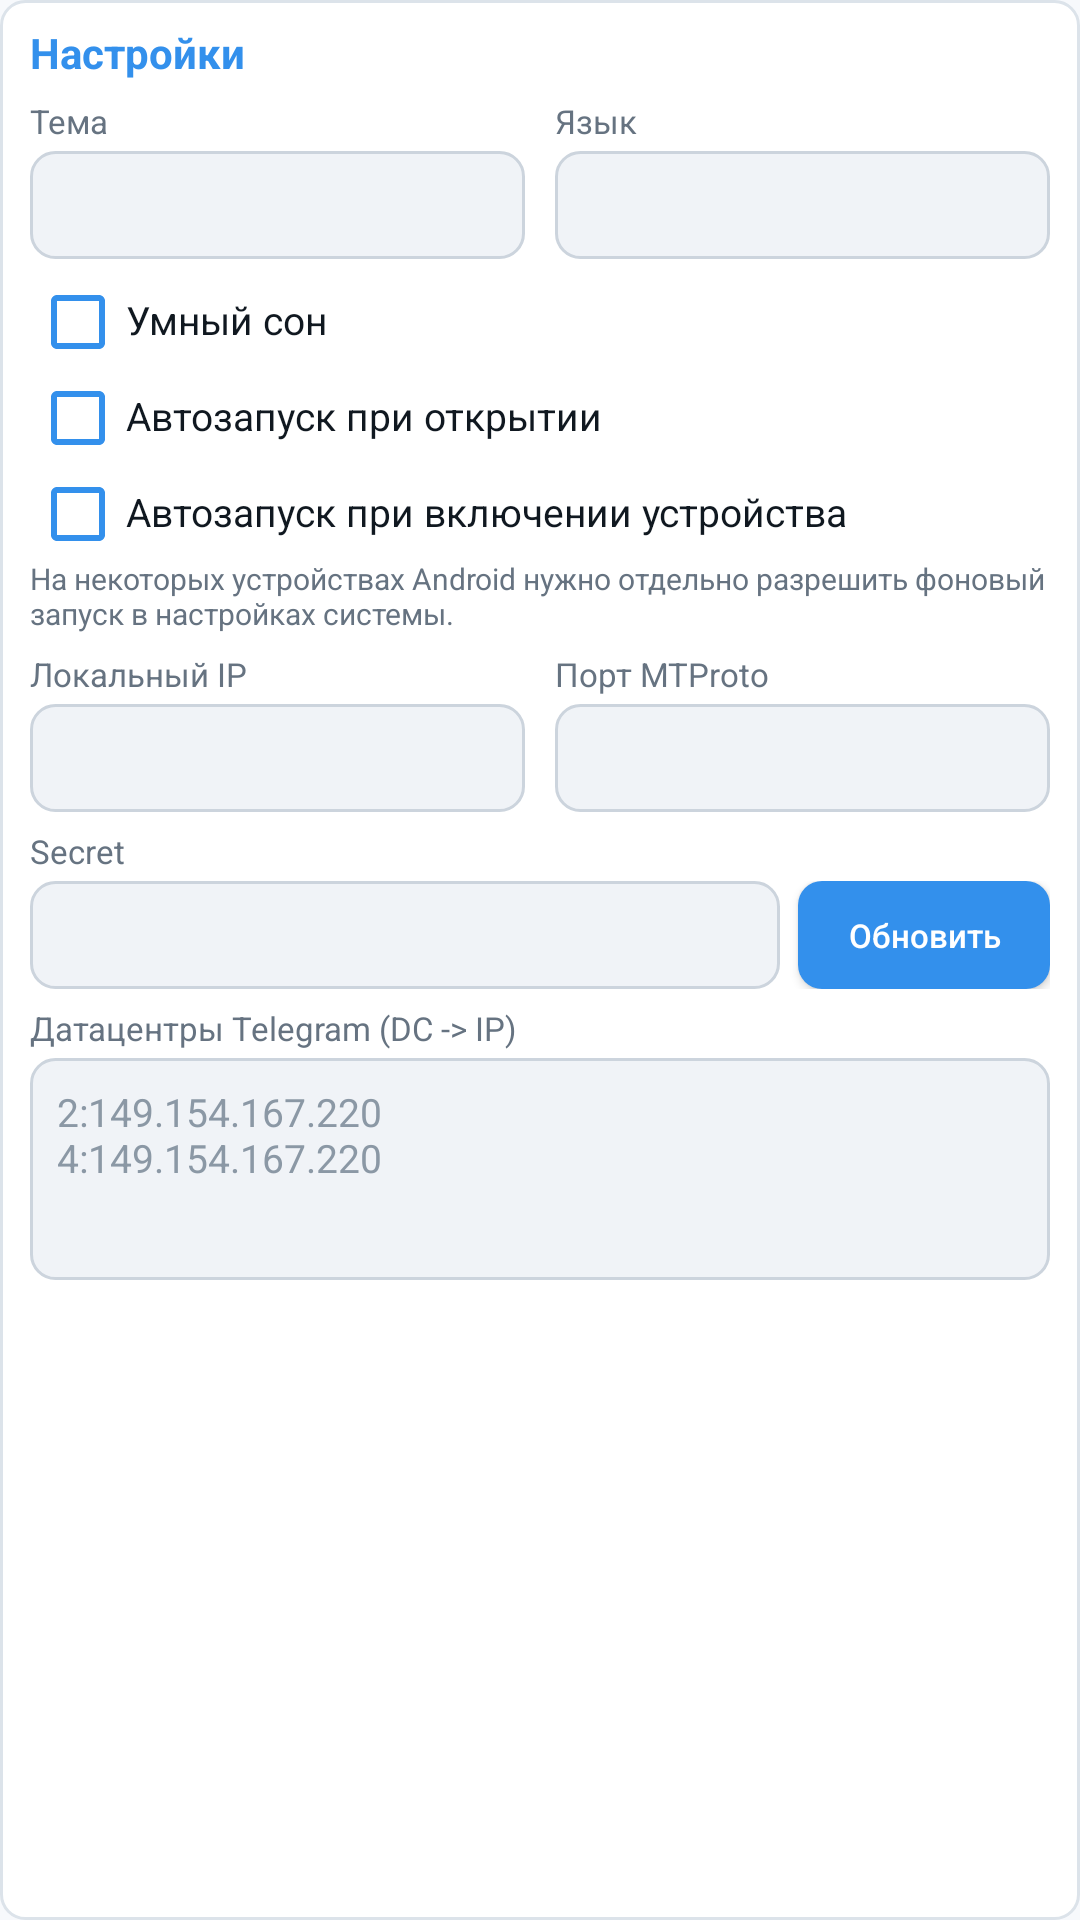

Reconstruct the res/layout file that produces this screen, plus the resources it refers to.
<!-- AndroidManifest.xml: application theme AppTheme -->
<!-- res/layout/view_settings.xml -->
<?xml version="1.0" encoding="utf-8"?>
<LinearLayout xmlns:android="http://schemas.android.com/apk/res/android"
    android:layout_width="match_parent"
    android:layout_height="wrap_content"
    android:layout_marginTop="8dp"
    android:background="@drawable/card_bg"
    android:orientation="vertical"
    android:padding="10dp">

    <TextView
        android:layout_width="wrap_content"
        android:layout_height="wrap_content"
        android:includeFontPadding="false"
        android:text="@string/settings"
        android:textColor="@color/accent"
        android:textSize="14sp"
        android:textStyle="bold" />

    <LinearLayout
        android:layout_width="match_parent"
        android:layout_height="wrap_content"
        android:layout_marginTop="8dp"
        android:baselineAligned="false"
        android:orientation="horizontal">

        <LinearLayout
            android:layout_width="0dp"
            android:layout_height="wrap_content"
            android:layout_marginEnd="5dp"
            android:layout_weight="1"
            android:orientation="vertical">

            <TextView
                android:layout_width="wrap_content"
                android:layout_height="wrap_content"
                android:includeFontPadding="false"
                android:text="@string/theme"
                android:textColor="@color/text_secondary"
                android:textSize="11sp" />

            <Spinner
                android:id="@+id/sp_theme"
                android:layout_width="match_parent"
                android:layout_height="36dp"
                android:layout_marginTop="3dp"
                android:background="@drawable/edit_bg"
                android:paddingStart="8dp"
                android:paddingEnd="8dp" />
        </LinearLayout>

        <LinearLayout
            android:layout_width="0dp"
            android:layout_height="wrap_content"
            android:layout_marginStart="5dp"
            android:layout_weight="1"
            android:orientation="vertical">

            <TextView
                android:layout_width="wrap_content"
                android:layout_height="wrap_content"
                android:includeFontPadding="false"
                android:text="@string/language"
                android:textColor="@color/text_secondary"
                android:textSize="11sp" />

            <Spinner
                android:id="@+id/sp_language"
                android:layout_width="match_parent"
                android:layout_height="36dp"
                android:layout_marginTop="3dp"
                android:background="@drawable/edit_bg"
                android:paddingStart="8dp"
                android:paddingEnd="8dp" />
        </LinearLayout>
    </LinearLayout>

    <CheckBox
        android:id="@+id/cb_smart_sleep"
        android:layout_width="match_parent"
        android:layout_height="32dp"
        android:layout_marginTop="5dp"
        android:buttonTint="@color/accent"
        android:includeFontPadding="false"
        android:text="@string/smart_sleep"
        android:textColor="@color/text_primary"
        android:textSize="13sp" />

    <CheckBox
        android:id="@+id/cb_autostart_open"
        android:layout_width="match_parent"
        android:layout_height="32dp"
        android:buttonTint="@color/accent"
        android:includeFontPadding="false"
        android:text="@string/autostart_open"
        android:textColor="@color/text_primary"
        android:textSize="13sp" />

    <CheckBox
        android:id="@+id/cb_autostart_boot"
        android:layout_width="match_parent"
        android:layout_height="32dp"
        android:buttonTint="@color/accent"
        android:includeFontPadding="false"
        android:text="@string/autostart_boot"
        android:textColor="@color/text_primary"
        android:textSize="13sp" />

    <TextView
        android:layout_width="match_parent"
        android:layout_height="wrap_content"
        android:includeFontPadding="false"
        android:text="@string/autostart_boot_note"
        android:textColor="@color/text_secondary"
        android:textSize="10sp" />

    <LinearLayout
        android:layout_width="match_parent"
        android:layout_height="wrap_content"
        android:layout_marginTop="8dp"
        android:baselineAligned="false"
        android:orientation="horizontal">

        <LinearLayout
            android:layout_width="0dp"
            android:layout_height="wrap_content"
            android:layout_marginEnd="5dp"
            android:layout_weight="1"
            android:orientation="vertical">

            <TextView
                android:layout_width="wrap_content"
                android:layout_height="wrap_content"
                android:includeFontPadding="false"
                android:text="@string/local_ip"
                android:textColor="@color/text_secondary"
                android:textSize="11sp" />

            <EditText
                android:id="@+id/et_custom_ip"
                android:layout_width="match_parent"
                android:layout_height="36dp"
                android:layout_marginTop="3dp"
                android:background="@drawable/edit_bg"
                android:inputType="textUri"
                android:paddingStart="9dp"
                android:paddingEnd="9dp"
                android:singleLine="true"
                android:textColor="@color/text_primary"
                android:textColorHint="@color/text_hint"
                android:textSize="13sp" />
        </LinearLayout>

        <LinearLayout
            android:layout_width="0dp"
            android:layout_height="wrap_content"
            android:layout_marginStart="5dp"
            android:layout_weight="1"
            android:orientation="vertical">

            <TextView
                android:layout_width="wrap_content"
                android:layout_height="wrap_content"
                android:includeFontPadding="false"
                android:text="@string/mtproto_port"
                android:textColor="@color/text_secondary"
                android:textSize="11sp" />

            <EditText
                android:id="@+id/et_custom_port"
                android:layout_width="match_parent"
                android:layout_height="36dp"
                android:layout_marginTop="3dp"
                android:background="@drawable/edit_bg"
                android:inputType="number"
                android:paddingStart="9dp"
                android:paddingEnd="9dp"
                android:singleLine="true"
                android:textColor="@color/text_primary"
                android:textColorHint="@color/text_hint"
                android:textSize="13sp" />
        </LinearLayout>
    </LinearLayout>

    <TextView
        android:layout_width="wrap_content"
        android:layout_height="wrap_content"
        android:layout_marginTop="7dp"
        android:includeFontPadding="false"
        android:text="@string/secret"
        android:textColor="@color/text_secondary"
        android:textSize="11sp" />

    <LinearLayout
        android:layout_width="match_parent"
        android:layout_height="36dp"
        android:layout_marginTop="3dp"
        android:orientation="horizontal">

        <EditText
            android:id="@+id/et_secret"
            android:layout_width="0dp"
            android:layout_height="match_parent"
            android:layout_marginEnd="6dp"
            android:layout_weight="1"
            android:background="@drawable/edit_bg"
            android:fontFamily="monospace"
            android:inputType="textNoSuggestions"
            android:paddingStart="9dp"
            android:paddingEnd="9dp"
            android:singleLine="true"
            android:textColor="@color/text_primary"
            android:textColorHint="@color/text_hint"
            android:textSize="12sp" />

        <Button
            android:id="@+id/btn_regenerate_secret"
            android:layout_width="84dp"
            android:layout_height="match_parent"
            android:background="@drawable/btn_start_bg"
            android:minWidth="0dp"
            android:minHeight="0dp"
            android:paddingStart="4dp"
            android:paddingEnd="4dp"
            android:text="@string/regenerate"
            android:textAllCaps="false"
            android:textColor="@color/button_text"
            android:textSize="11sp" />
    </LinearLayout>

    <TextView
        android:layout_width="wrap_content"
        android:layout_height="wrap_content"
        android:layout_marginTop="7dp"
        android:includeFontPadding="false"
        android:text="@string/dc_rules"
        android:textColor="@color/text_secondary"
        android:textSize="11sp" />

    <EditText
        android:id="@+id/et_dc_rules"
        android:layout_width="match_parent"
        android:layout_height="74dp"
        android:layout_marginTop="3dp"
        android:background="@drawable/edit_bg"
        android:gravity="top|start"
        android:hint="@string/dc_rules_hint"
        android:inputType="textMultiLine|textNoSuggestions"
        android:padding="9dp"
        android:textColor="@color/text_primary"
        android:textColorHint="@color/text_hint"
        android:textSize="13sp" />
</LinearLayout>
<!-- resources referenced by this layout -->
<resources>
  <color name="accent">#3390EC</color>
  <color name="button_text">#FFFFFF</color>
  <color name="text_hint">#8B98A5</color>
  <color name="text_primary">#101820</color>
  <color name="text_secondary">#667381</color>
  <!-- drawable btn_start_bg (drawable) -->
  <?xml version="1.0" encoding="utf-8"?>
  <shape xmlns:android="http://schemas.android.com/apk/res/android"
      android:shape="rectangle">
      <solid android:color="@color/accent" />
      <corners android:radius="8dp" />
  </shape>
  <!-- drawable card_bg (drawable) -->
  <?xml version="1.0" encoding="utf-8"?>
  <shape xmlns:android="http://schemas.android.com/apk/res/android"
      android:shape="rectangle">
      <solid android:color="@color/card" />
      <corners android:radius="8dp" />
      <stroke
          android:width="1dp"
          android:color="@color/card_border" />
  </shape>
  <!-- drawable edit_bg (drawable) -->
  <?xml version="1.0" encoding="utf-8"?>
  <shape xmlns:android="http://schemas.android.com/apk/res/android"
      android:shape="rectangle">
      <solid android:color="@color/input_bg" />
      <corners android:radius="8dp" />
      <stroke
          android:width="1dp"
          android:color="@color/input_border" />
  </shape>
  <string name="autostart_boot">Автозапуск при включении устройства</string>
  <string name="autostart_boot_note">На некоторых устройствах Android нужно отдельно разрешить фоновый запуск в настройках системы.</string>
  <string name="autostart_open">Автозапуск при открытии</string>
  <string name="dc_rules">Датацентры Telegram (DC -&gt; IP)</string>
  <string name="dc_rules_hint">2:149.154.167.220\n4:149.154.167.220</string>
  <string name="language">Язык</string>
  <string name="local_ip">Локальный IP</string>
  <string name="mtproto_port">Порт MTProto</string>
  <string name="regenerate">Обновить</string>
  <string name="secret">Secret</string>
  <string name="settings">Настройки</string>
  <string name="smart_sleep">Умный сон</string>
  <string name="theme">Тема</string>
  <style name="AppTheme" parent="Theme.MaterialComponents.DayNight.NoActionBar">
          <item name="colorPrimary">@color/accent</item>
          <item name="colorPrimaryDark">@color/background</item>
          <item name="colorAccent">@color/accent</item>
          <item name="colorSurface">@color/card</item>
          <item name="colorOnSurface">@color/text_primary</item>
          <item name="colorOnBackground">@color/text_primary</item>
          <item name="android:colorControlNormal">@color/text_secondary</item>
          <item name="materialAlertDialogTheme">@style/TgProxyAlertDialogTheme</item>
          <item name="alertDialogTheme">@style/TgProxyAlertDialogTheme</item>
          <item name="android:windowBackground">@color/background</item>
          <item name="android:statusBarColor">@color/background</item>
          <item name="android:navigationBarColor">@color/background</item>
          <item name="android:forceDarkAllowed" tools:targetApi="q">false</item>
      </style>
  <color name="card">#FFFFFF</color>
  <color name="card_border">#DCE3EA</color>
  <color name="input_bg">#F0F3F7</color>
  <color name="input_border">#CCD4DD</color>
  <color name="background">#F7F9FC</color>
  <style name="TgProxyAlertDialogTheme" parent="ThemeOverlay.MaterialComponents.MaterialAlertDialog">
          <item name="colorPrimary">@color/accent</item>
          <item name="colorSurface">@color/card</item>
          <item name="colorOnSurface">@color/text_primary</item>
          <item name="shapeAppearanceMediumComponent">@style/ShapeAppearance.TgProxy.Dialog</item>
      </style>
  <style name="ShapeAppearance.TgProxy.Dialog" parent="ShapeAppearance.MaterialComponents.MediumComponent">
          <item name="cornerFamily">rounded</item>
          <item name="cornerSize">22dp</item>
      </style>
</resources>
